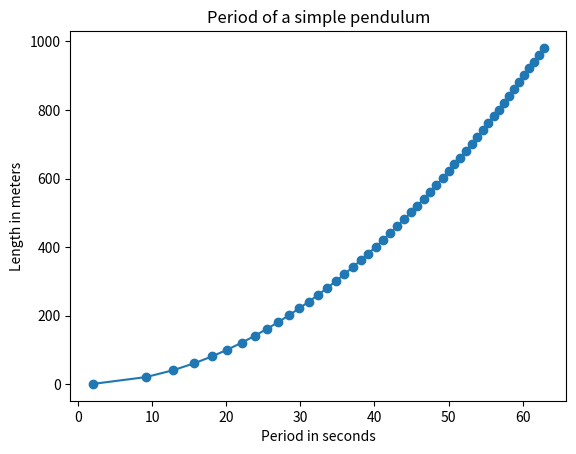

Recreate this plot in Python.
import matplotlib.pyplot as plt
import math

def draw_graph(x, y):
	plt.plot(x, y, marker='o')
	plt.xlabel('Period in seconds')
	plt.ylabel('Length in meters')
	plt.title('Period of a simple pendulum')
	plt.show()

def generate_T_l():
	l = range(1, 1000, 20)
	T = []
	g = 9.81
	for length in l:
		period = (2*math.pi)*((length/g)**0.5)
		T.append(period)
	draw_graph(T, l)

if __name__ == '__main__':
	generate_T_l()
